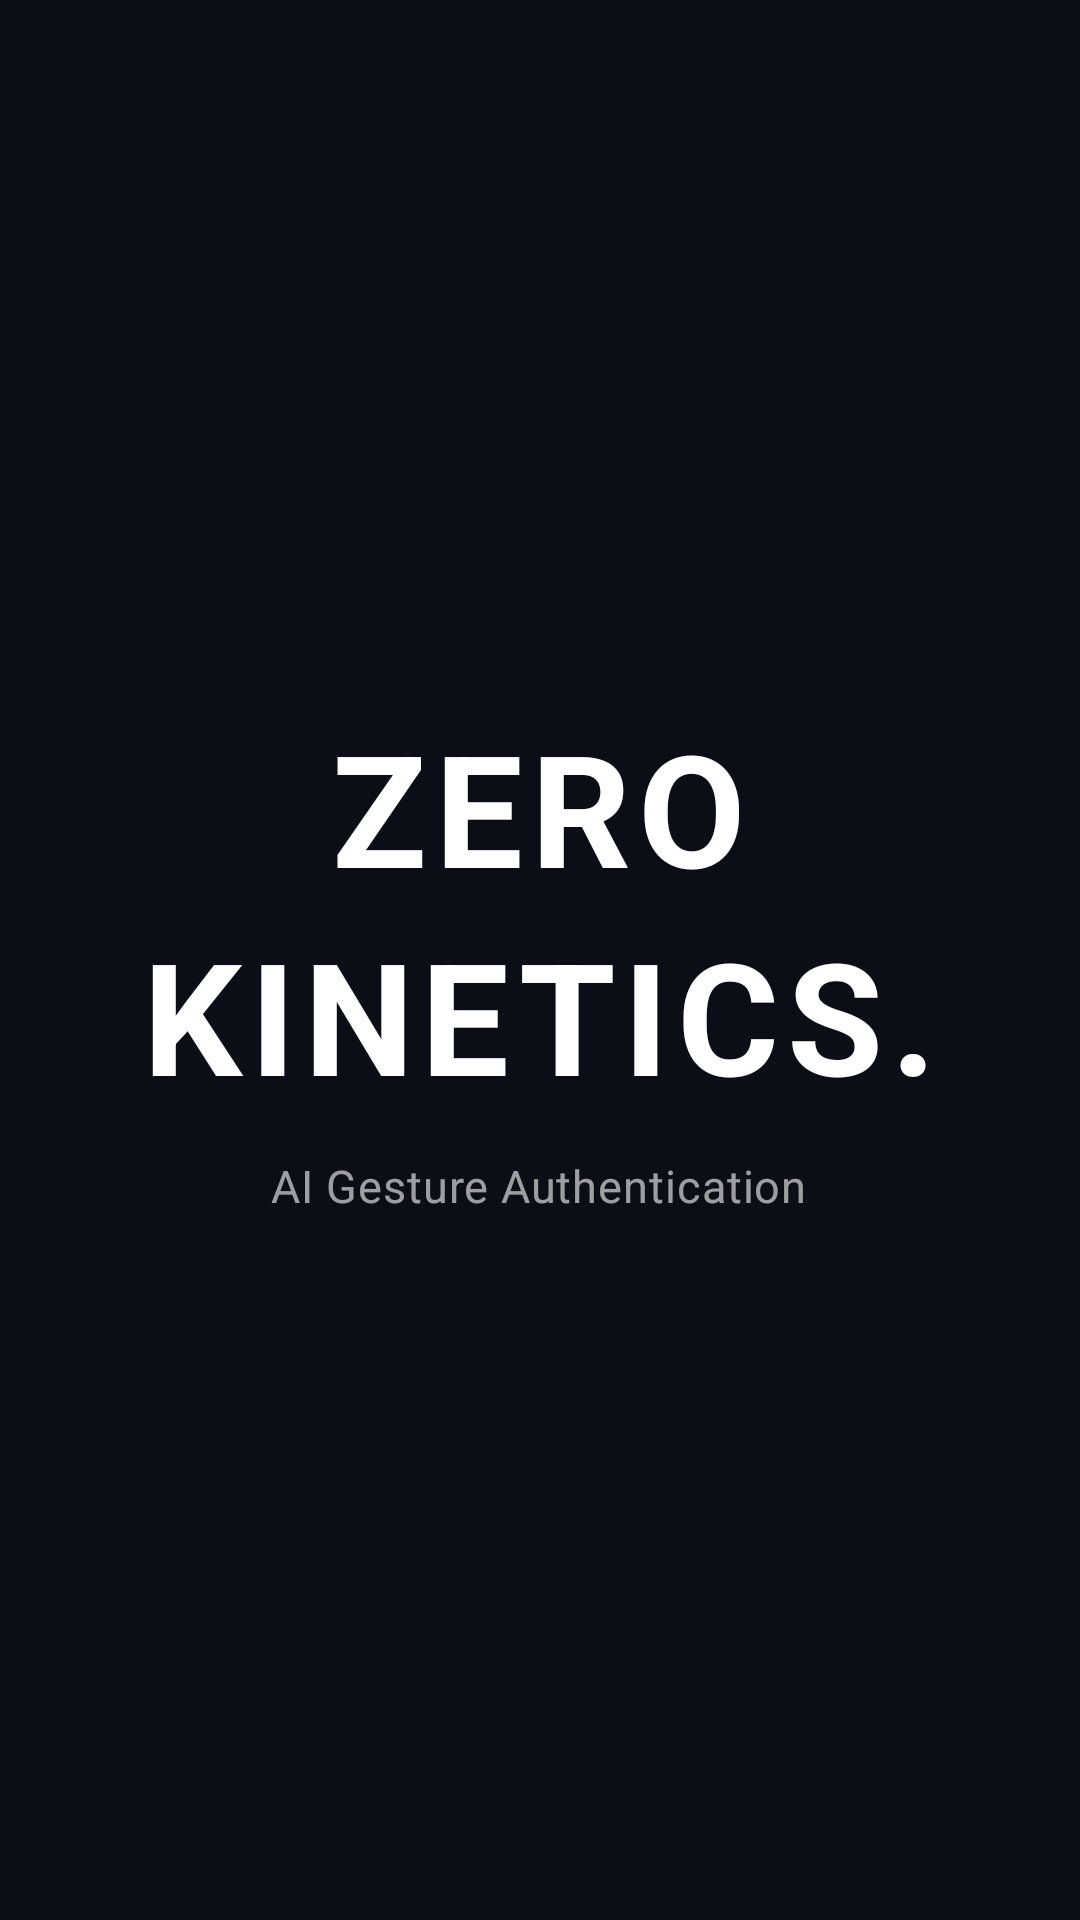

The Android layout XML behind this screen, and the referenced resources:
<!-- AndroidManifest.xml: activity theme Theme.ZeroKinetics.Splash -->
<!-- res/layout/activity_splash.xml -->
<?xml version="1.0" encoding="utf-8"?>
<FrameLayout xmlns:android="http://schemas.android.com/apk/res/android"
    android:layout_width="match_parent"
    android:layout_height="match_parent"
    android:background="@color/background_primary">

    <LinearLayout
        android:layout_width="wrap_content"
        android:layout_height="wrap_content"
        android:layout_gravity="center"
        android:gravity="center"
        android:orientation="vertical">

        
        <TextView
            android:id="@+id/tvSplashTitle1"
            android:layout_width="wrap_content"
            android:layout_height="wrap_content"
            android:text="ZERO"
            style="@style/TextAppearance.ZeroKinetics.Heading1"
            android:textSize="52sp" />

        <TextView
            android:id="@+id/tvSplashTitle2"
            android:layout_width="wrap_content"
            android:layout_height="wrap_content"
            android:text="KINETICS."
            style="@style/TextAppearance.ZeroKinetics.Heading2"
            android:textSize="52sp" />

        <TextView
            android:id="@+id/tvSplashSubtitle"
            android:layout_width="wrap_content"
            android:layout_height="wrap_content"
            android:layout_marginTop="12dp"
            android:text="@string/splash_subtitle"
            style="@style/TextAppearance.ZeroKinetics.Subtitle" />

    </LinearLayout>

</FrameLayout>
<!-- resources referenced by this layout -->
<resources>
  <color name="background_primary">#FF0B0D17</color>
  <string name="splash_subtitle">AI Gesture Authentication</string>
  <style name="TextAppearance.ZeroKinetics.Heading1" parent="TextAppearance.ZeroKinetics">
          <item name="android:textSize">42sp</item>
          <item name="android:textStyle">bold</item>
          <item name="android:textColor">@color/text_primary</item>
          <item name="android:letterSpacing">0.05</item>
          <item name="android:lineSpacingMultiplier">0.9</item>
      </style>
  <style name="TextAppearance.ZeroKinetics.Heading2" parent="TextAppearance.ZeroKinetics.Heading1">
          <item name="android:textSize">42sp</item>
      </style>
  <style name="TextAppearance.ZeroKinetics.Subtitle" parent="TextAppearance.ZeroKinetics">
          <item name="android:textSize">15sp</item>
          <item name="android:textColor">@color/text_secondary</item>
          <item name="android:letterSpacing">0.02</item>
      </style>
  <style name="Theme.ZeroKinetics.Splash" parent="Theme.ZeroKinetics">
          <item name="android:windowBackground">@color/background_primary</item>
      </style>
  <style name="TextAppearance.ZeroKinetics" parent="TextAppearance.AppCompat" />
  <color name="text_primary">#FFFFFFFF</color>
  <color name="text_secondary">#99FFFFFF</color>
  <style name="Theme.ZeroKinetics" parent="Theme.Material3.Dark.NoActionBar">
          <item name="colorPrimary">@color/accent_cyan</item>
          <item name="colorPrimaryVariant">@color/accent_purple</item>
          <item name="colorOnPrimary">@color/text_primary</item>
          <item name="colorSecondary">@color/accent_purple</item>
          <item name="colorOnSecondary">@color/text_primary</item>
          <item name="android:colorBackground">@color/background_primary</item>
          <item name="colorSurface">@color/background_surface</item>
          <item name="colorOnSurface">@color/text_primary</item>
          <item name="android:statusBarColor">@color/status_bar</item>
          <item name="android:navigationBarColor">@color/nav_bar</item>
          <item name="android:windowBackground">@color/background_primary</item>
          <item name="android:textColorPrimary">@color/text_primary</item>
          <item name="android:textColorSecondary">@color/text_secondary</item>
      </style>
  <color name="accent_cyan">#FF00D4AA</color>
  <color name="accent_purple">#FF7B2FBE</color>
  <color name="background_surface">#FF12142A</color>
  <color name="status_bar">#FF060810</color>
  <color name="nav_bar">#FF060810</color>
</resources>
